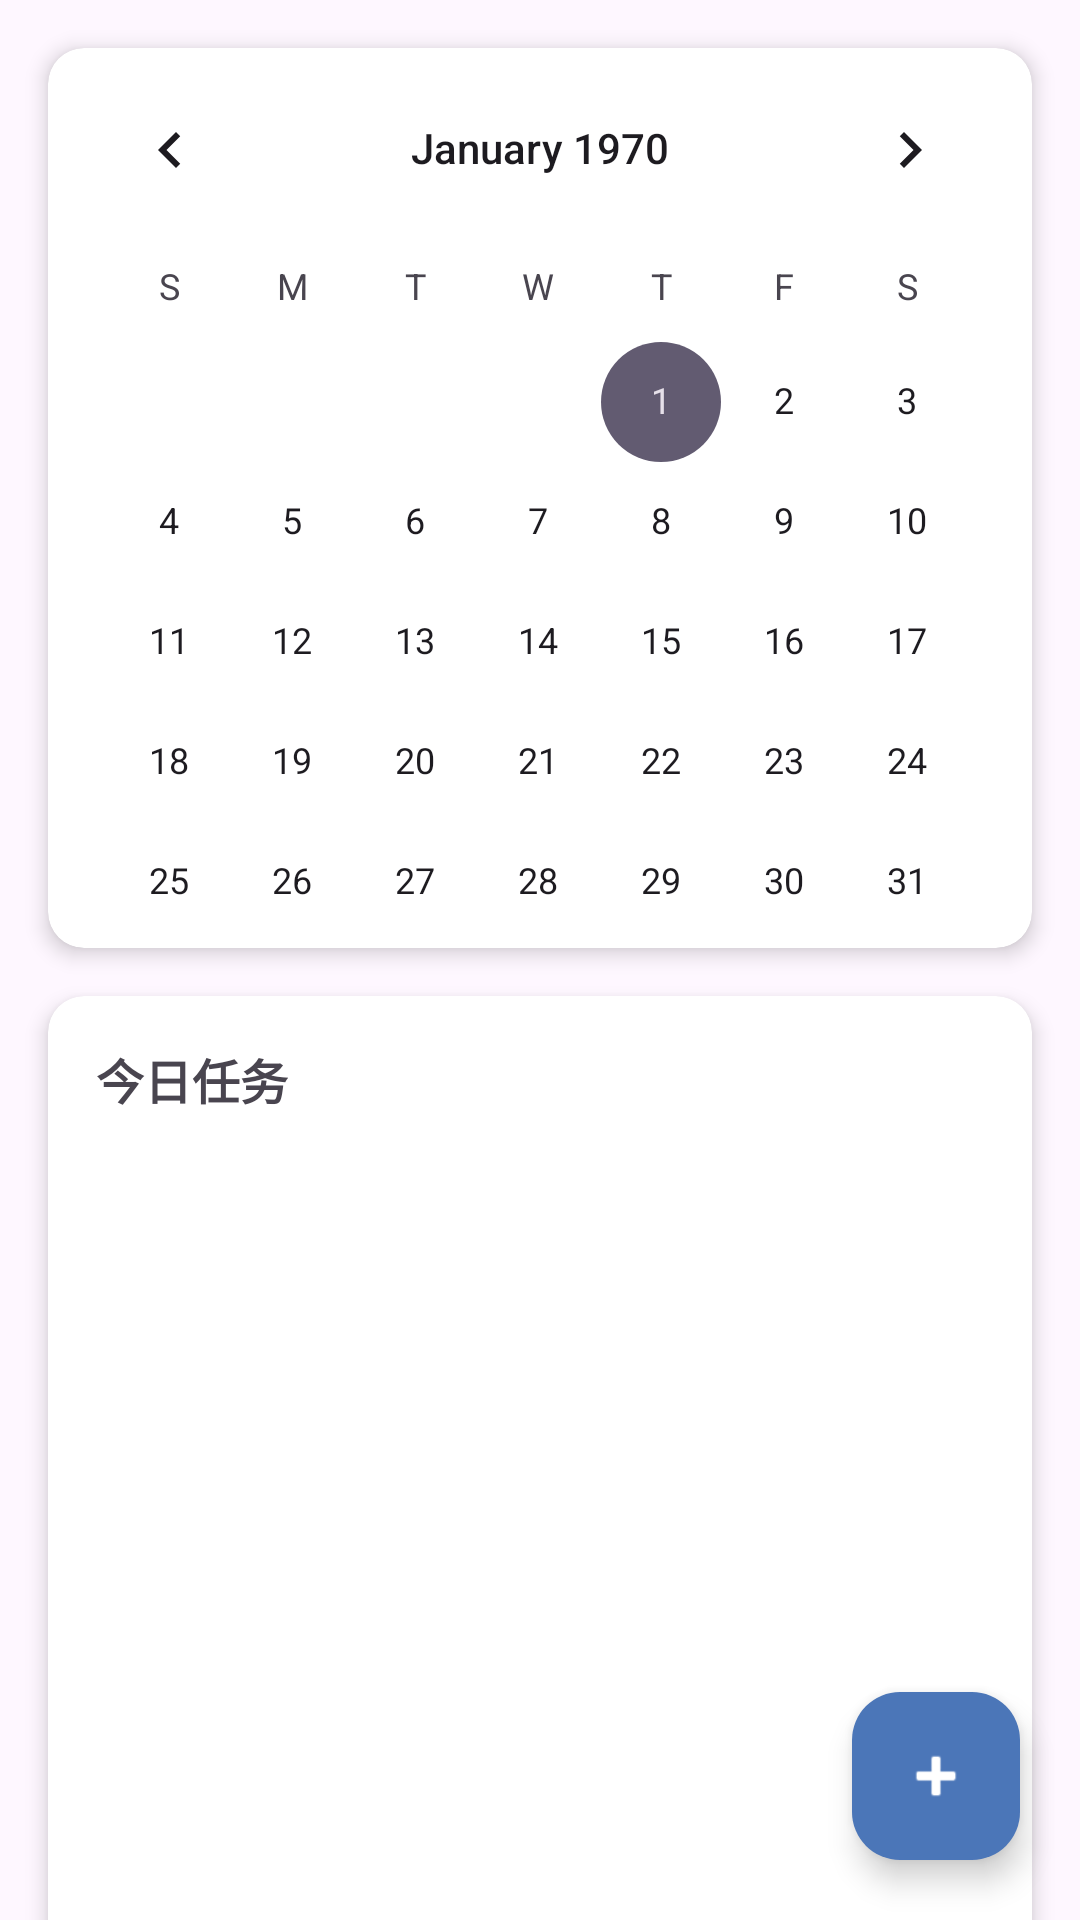

Produce the Android XML layout that renders to this screen, including the resource entries it uses.
<!-- AndroidManifest.xml: application theme Theme.Design -->
<!-- res/layout/fragment_schedule_main.xml -->
<?xml version="1.0" encoding="utf-8"?>
<androidx.coordinatorlayout.widget.CoordinatorLayout
    xmlns:android="http://schemas.android.com/apk/res/android"
    xmlns:app="http://schemas.android.com/apk/res-auto"
    xmlns:tools="http://schemas.android.com/tools"
    android:layout_width="match_parent"
    android:layout_height="match_parent">

    <androidx.core.widget.NestedScrollView
        android:layout_width="match_parent"
        android:layout_height="match_parent"
        app:layout_behavior="@string/appbar_scrolling_view_behavior">

        <LinearLayout
            android:layout_width="match_parent"
            android:layout_height="wrap_content"
            android:orientation="vertical">

            
            <androidx.cardview.widget.CardView
                android:layout_width="match_parent"
                android:layout_height="wrap_content"
                android:layout_margin="16dp"
                app:cardCornerRadius="12dp"
                app:cardElevation="4dp">

                <CalendarView
                    android:id="@+id/calendarView"
                    android:layout_width="match_parent"
                    android:layout_height="300dp" />

            </androidx.cardview.widget.CardView>

            
            <androidx.cardview.widget.CardView
                android:layout_width="match_parent"
                android:layout_height="wrap_content"
                android:layout_marginHorizontal="16dp"
                android:layout_marginBottom="16dp"
                app:cardCornerRadius="12dp"
                app:cardElevation="4dp">

                <LinearLayout
                    android:layout_width="match_parent"
                    android:layout_height="wrap_content"
                    android:orientation="vertical"
                    android:padding="16dp">

                    <TextView
                        android:id="@+id/task_list_title"
                        android:layout_width="wrap_content"
                        android:layout_height="wrap_content"
                        android:text="@string/today_tasks"
                        android:textSize="16sp"
                        android:textStyle="bold"
                        android:layout_marginBottom="12dp"/>

                    
                    <androidx.recyclerview.widget.RecyclerView
                        android:id="@+id/habit_list"
                        android:layout_width="match_parent"
                        android:layout_height="400dp"
                        android:scrollbars="vertical"
                        android:fadeScrollbars="false"
                        android:clipToPadding="false"
                        android:nestedScrollingEnabled="true"
                        tools:listitem="@layout/item_schedule"
                        tools:itemCount="3"/>

                </LinearLayout>

            </androidx.cardview.widget.CardView>

        </LinearLayout>

    </androidx.core.widget.NestedScrollView>

    
    <com.google.android.material.floatingactionbutton.FloatingActionButton
        android:id="@+id/fab_add_task"
        android:layout_width="wrap_content"
        android:layout_height="wrap_content"
        android:layout_gravity="bottom|end"
        android:layout_margin="20dp"
        android:contentDescription="@string/add_new_task"
        android:src="@android:drawable/ic_input_add"
        app:backgroundTint="#4B76B8"
        app:fabSize="normal"
        app:tint="@android:color/white"/>

</androidx.coordinatorlayout.widget.CoordinatorLayout>
<!-- res/layout/item_schedule.xml (included above) -->
<?xml version="1.0" encoding="utf-8"?>
<androidx.cardview.widget.CardView
    xmlns:android="http://schemas.android.com/apk/res/android"
    xmlns:app="http://schemas.android.com/apk/res-auto"
    android:layout_width="match_parent"
    android:layout_height="wrap_content"
    android:layout_marginBottom="8dp"
    app:cardCornerRadius="8dp"
    app:cardElevation="2dp">

    <LinearLayout
        android:layout_width="match_parent"
        android:layout_height="wrap_content"
        android:orientation="horizontal"
        android:padding="12dp">

        
        <LinearLayout
            android:layout_width="0dp"
            android:layout_height="wrap_content"
            android:layout_weight="1"
            android:orientation="vertical">

            
            <LinearLayout
                android:layout_width="match_parent"
                android:layout_height="wrap_content"
                android:orientation="horizontal"
                android:gravity="center_vertical">

                
                <TextView
                    android:id="@+id/task_title"
                    android:layout_width="0dp"
                    android:layout_height="wrap_content"
                    android:layout_weight="1"
                    android:textSize="16sp"
                    android:textColor="#333333"
                    android:textStyle="bold"
                    android:text="@string/task_title_placeholder"
                    android:maxLines="1"
                    android:ellipsize="end"/>

                
                <TextView
                    android:id="@+id/task_priority"
                    android:layout_width="wrap_content"
                    android:layout_height="wrap_content"
                    android:paddingHorizontal="8dp"
                    android:paddingVertical="2dp"
                    android:textSize="12sp"
                    android:textColor="@android:color/white"
                    android:background="@android:color/holo_red_light"
                    android:text="@string/priority_high"
                    android:layout_marginStart="8dp"/>
            </LinearLayout>

            
            <TextView
                android:id="@+id/task_time"
                android:layout_width="wrap_content"
                android:layout_height="wrap_content"
                android:textSize="14sp"
                android:textColor="#666666"
                android:text="@string/time_range_example"
                android:layout_marginTop="4dp"/>

            
            <TextView
                android:id="@+id/task_category"
                android:layout_width="wrap_content"
                android:layout_height="wrap_content"
                android:textSize="12sp"
                android:textColor="#5E97F6"
                android:text="@string/category_work"
                android:layout_marginTop="4dp"/>
        </LinearLayout>

        
        <CheckBox
            android:id="@+id/task_completed"
            android:layout_width="wrap_content"
            android:layout_height="wrap_content"
            android:layout_gravity="center_vertical"/>
    </LinearLayout>
</androidx.cardview.widget.CardView>
<!-- resources referenced by this layout -->
<resources>
  <string name="add_new_task">添加新任务</string>
  <string name="category_work">工作</string>
  <string name="priority_high">高优先级</string>
  <string name="task_title_placeholder">任务标题</string>
  <string name="time_range_example">09:00 - 10:30</string>
  <string name="today_tasks">今日任务</string>
  <style name="Theme.Design" parent="Base.Theme.Design" />
  <style name="Base.Theme.Design" parent="Theme.Material3.DayNight.NoActionBar">
          
          
  
      </style>
</resources>
